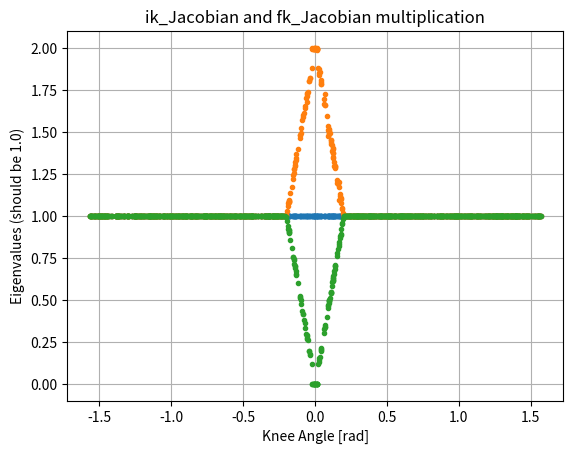

This figure's Python source:
# -*- coding: utf-8 -*-
"""
Library for kinematic calculations for walking robot
TODO:
    fk_Jacobian_dot? complicated, so numerically calculated by motionController instead.
    ik_Jacobian encourages backwards legs. Should fk_Jacobian instead?
    decide exactly where inclination should be

Created Mar 2021
[redacted]
"""
import numpy as np
try:
    from scipy.optimize import minimize
except:
    optimizer_installed = False
else:
    optimizer_installed = True
#from numba import njit

SHIN_LENGTH = 0.2 # [m]
THIGH_LENGTH = 0.2 # [m] (if you make them different, fix _fk_Jac_physTrig to do that)

# array indexes
RIGHT = 0
FORWARD = 1
UP = 2
HORIZONTAL = (RIGHT, FORWARD)
RIGHT_DIR = np.array([1,0,0])
FORWARD_DIR = np.array([0,1,0])
UP_DIR = np.array([0,0,1])

LEFTSCALE = np.ones(3)
LEFTSCALE[RIGHT] *= -1 # multiply vectors by LEFTSCALE to change right to left
LEFTSCALE_L = LEFTSCALE.reshape((3,1)) # LEFTSCALE but for matrices instead of vectors

def forward_kinematics(theta, body_inclination, return_Jacobian=False):
    """given motor angles, find the expected position of the foot.
    theta[0] is the hip's angle, zero when the leg is pointing down, positive outwards from the side of the body.
    theta[1] is the hip's angle, zero when the leg is pointing down, positive forwards
    theta[2] is the knee angle, zero when the knee is straight
    body_inclination $alpha$ is how much the body is tilted relative to the plane of the ground, positive upwards.
    return_Jacobian: True to return (p_leg, fk_Jacobian), False (default) returns p_leg.
        See kinematics.fk_Jacobian
    
    returns relative leg position p_leg 3-array in robot coordinates"""
    phi1 = body_inclination + theta[1]
    phi2 = phi1 + theta[2]
    phi = np.array([theta[0], phi1, phi2])
    sines = np.sin(phi).reshape(3)
    cosines = np.cos(phi).reshape(3)
    p_leg = np.empty(3)
    p_leg[FORWARD] = (THIGH_LENGTH * sines[1] + SHIN_LENGTH * sines[2]) * cosines[0]
    p_leg[RIGHT] = (THIGH_LENGTH * cosines[1] + SHIN_LENGTH * cosines[2]) * sines[0]
    p_leg[UP] = -(THIGH_LENGTH * cosines[1] + SHIN_LENGTH * cosines[2]) * cosines[0]
    if return_Jacobian:
        Jac = _fk_Jac_physTrig(sines, cosines)
        return p_leg, Jac
    return p_leg

def fk_Jacobian(theta, body_inclination):
    """given motor angles, find the Jacobian d(p_leg)/d(motor_angle)
        where p_leg is relative leg position array of [forward, out, up].
    theta[0] is the hip outward motor angle, zero when the leg is pointing down, positive outwards from the side of the body.
    theta[1] is the hip forward motor angle, zero when the leg is pointing down, positive forwards
    theta[2] is the knee angle, zero when the knee is straight, positive forwards
    down is towards the ground, forward and out are body orientation, all 3 are perpendicular to each other
    
    using both fk_Jacobian() and forward_kinematics() is slower than forward_kinematics(return_Jacobian=True)
    
    returns Jacobian as 3x3 matrix"""
    phi1 = body_inclination + theta[1]
    phi2 = phi1 + theta[2]
    phi = np.array([theta[0], phi1, phi2])
    return _fk_Jac_physTrig(np.sin(phi), np.cos(phi))

def ik_Jacobian(fk_Jac, angle):
    """find the inverse of the fk Jacobian. Deals with singularity.
    Near theta2=0, Jacobian gets an added term that moves leg forward
    fk_Jac is the forward jacobian, angle is the associated leg angles"""
    #BUG not always inverse
    max_width = 0.2 # the width in radians of the singularity handling
    width = np.abs(angle[2])
    if width > max_width:
        ik_Jac = np.linalg.inv(fk_Jac)
        return ik_Jac
    else: #if we're close to the singularity
        backup = np.empty((3,3))
        backup[0:2,:] = np.linalg.pinv(fk_Jac[:,0:2])
        backup[2,:] = 2 * backup[1,:]
        #encourage backwards knee
        backup[1:, (FORWARD, UP)] += 0.005 * np.array([[-1, 1], [-1, 1]], dtype=float)
        if width > 0.02:
            ik_Jac = np.linalg.inv(fk_Jac)
            return (width / max_width) * ik_Jac + (1 - width / max_width) * backup
        else: # too close to singularity for any inverse
            return backup

def fk_Jacobian_dot(theta, omega):
    """given leg angles and angular velocity, find the time derivative of the Jacobian returned by fk_Jacobian.
    theta[0] is the hip outward motor angle, zero when the leg is pointing down, positive outwards from the side of the body.
    theta[1] is the hip forward motor angle, zero when the leg is pointing down, positive forwards
    theta[2] is the knee angle, zero when the knee is straight, positive forwards
    
    returns 3x3 time derivative of Jacobian matrix"""
    #TODO? complicated, so numerically calculated by motionController instead.
    
def inverse_kinematics(p_leg, body_inclination, theta_est = None, ignore_failure = False):
    """given the position of the leg, find the desired motor angles.
    Calls a solver, so slower than forward_kinematics.
    p_leg is target relative leg position array of [forward, out, up]
    theta_est is initial guess. default is [0, 0, 0]
    if the solver fails and ignore_failure is False, the function will return None
    
    returns array [theta0, theta1, theta2]"""
    def f(theta, body_inclination, p_desired):
        p, Jac = forward_kinematics(theta, body_inclination, return_Jacobian=True)
        disp = p - p_desired
        return np.sum(disp**2), disp @ Jac
    if theta_est is None:
        theta_est = np.zeros(3)
    
    if optimizer_installed == False:
        return None
    ret = minimize(f, theta_est, args=(body_inclination, p_leg), jac=True, tol=1e-6)
    #angles = (ret.x + np.pi) % (2 * np.pi) - np.pi # wrap -pi to pi
    if ret.success or ignore_failure:
        return ret.x
    #print(ret.message)
    return None
    

""" --------------------- internal use functions ------------------ """
#@njit
def _fk_Jac_physTrig(sines, cosines):
    """given ratios of physical coordinates, find d(p_leg)/d(motor_angle)
    theta0 is the motor angle outwards
    phi1 is angle between thigh and down in the plane of the leg
    phi2 is the angle between shin and down in the plane of the leg
    sines and cosines are sin and cos of [theta0, phi1, phi2]
    
    returns Jacobian as a 3x3 matrix
    """
    Jac = np.zeros((3,3))
    Jac[FORWARD,0] = -(sines[1] + sines[2]) * sines[0]
    Jac[FORWARD,1] = (cosines[1] + cosines[2]) * cosines[0]
    Jac[FORWARD,2] = cosines[2] * cosines[0]
    Jac[RIGHT,0] = (cosines[1] + cosines[2]) * cosines[0]
    Jac[RIGHT,1] = -(sines[1] + sines[2]) * sines[0]
    Jac[RIGHT,2] = -sines[2] * sines[0]
    Jac[UP,0] = (cosines[1] + cosines[2]) * sines[0]
    Jac[UP,1] = (sines[1] + sines[2]) * cosines[0]
    Jac[UP,2] = sines[2] * cosines[0]
    return SHIN_LENGTH * Jac
    

def test():
    import time
    numTries = 1000
    makePlot = True
    # thetas is [theta0 theta1 theta2 alpha] for each try
    thetas = np.random.uniform(low=-np.pi/2, high=np.pi/2, size=(4,numTries))
    fk_results = np.empty((3,numTries))
    Jac_results = np.empty((3,3,numTries))
    fk_Jac_results = np.empty((3,3,numTries))
    ik_Jac_results = np.empty((3,3,numTries))
    ik_thetas = thetas[:3,:] + np.random.uniform(low=-0.1, high=0.1, size=(3,numTries))
    ik_results = np.empty((3,numTries))
    ik_fails = np.zeros((numTries), dtype = int)
    
    forward_kinematics(np.zeros(3), 0.0)
    fk_Jacobian(np.zeros(3), 0.0) #compile
    
    # Run everything and test timings
    startTime = time.perf_counter()
    for i in range(numTries):
        fk_results[:,i] = forward_kinematics(thetas[:3,i], thetas[3,i])
    fk_time = time.perf_counter() - startTime
    print("forward_kinematics takes", round(fk_time * 1e6 / numTries, 3), "us")
    
    startTime = time.perf_counter()
    for i in range(numTries):
        Jac_results[:,:,i] = fk_Jacobian(thetas[:3,i], thetas[3,i])
    Jac_time = time.perf_counter() - startTime
    print("fk_Jacobian takes", round(Jac_time * 1e6 / numTries, 3), "us")
    
    startTime = time.perf_counter()
    for i in range(numTries):
        _, fk_Jac_results[:,:,i] = forward_kinematics(thetas[:3,i], thetas[3,i], return_Jacobian=True)
    fk_Jac_time = time.perf_counter() - startTime
    print("forward_kinematics with Jacobian takes", round(fk_Jac_time * 1e6 / numTries, 3), "us")
    
    startTime = time.perf_counter()
    for i in range(numTries):
        ik_Jac_results[:,:,i] = ik_Jacobian(fk_Jac_results[:,:,i], thetas[:3,i])
    ik_Jac_time = time.perf_counter() - startTime
    print("inverse Jacobian takes", round(ik_Jac_time * 1e6 / numTries, 3), "us")
    
    # Test same results for forward_kinematics and fk_Jacobian
    if not np.all(np.isclose(Jac_results, fk_Jac_results)):
        print("FAIL: forward_kinematics and fk_Jacobian yielded different values")
        
    # test ik_Jacobian and fk_Jacobian match
    eig = np.empty((3, numTries), dtype=np.complex64)
    for i in range(numTries):
        evals, _ = np.linalg.eig(ik_Jac_results[:,:,i] @ fk_Jac_results[:,:,i])
        eig[:,i] = evals
    print("ik_Jacobian and fk_Jacobian comparison, should be 1.0:", np.max(eig), np.min(eig))
    if makePlot:
        try:
            import matplotlib.pyplot as plt
        except:
            pass
        else:
            fig = plt.figure(1)
            fig.clf()
            plt.plot(thetas[2,:], eig[0,:], '.', thetas[2,:], eig[1,:], '.', thetas[2,:], eig[2,:], '.')
            plt.grid(True)
            plt.xlabel("Knee Angle [rad]")
            plt.ylabel("Eigenvalues (should be 1.0)")
            plt.title("ik_Jacobian and fk_Jacobian multiplication")
            
    # test Jacobian represents movement directions
    delta = 1e-5 #angle increment
    Jac_err = np.empty((3, 3, numTries))
    for i in range(numTries):
        for j in range(3):
            d_angle = np.zeros(3)
            d_angle[j] += delta
            pred_diff = np.matmul(Jac_results[:,:,i], d_angle).reshape(3)
            calc_diff = forward_kinematics(thetas[:3,i] + d_angle, thetas[3,i]) - fk_results[:,i]
            Jac_err[:,j,i] = pred_diff / calc_diff
    print("Jacobian did not approximate position change in ", np.sum(np.logical_or(Jac_err < 0.95, Jac_err > 1.05)), "out of", 9*numTries)
    
    
    # test inverse_kinematics
    startTime = time.perf_counter()
    for i in range(numTries):
        ret = inverse_kinematics(fk_results[:,i], thetas[3,i], theta_est = ik_thetas[:3,i])
        if ret is None:
            ik_fails[i] = 1
        else:
            ik_results[:,i] = ret
    ik_time = time.perf_counter() - startTime
    print("inverse_kinematics takes", round(ik_time * 1e6 / numTries, 3), "us with close estimate")
    print(np.sum(ik_fails), "/", numTries, "inverse_kinematics optimizer failures")
    
    failnum = 0
    for i in range(numTries):
        if not (np.all(np.isclose(forward_kinematics(ik_results[:,i], thetas[3,i]), fk_results[:,i], atol=0.001)) or ik_fails[i]):
            #print("FAIL: inverse_kinematics on forward_kinematics yielded different values at", i)
            print(ik_results[:,i], " ||| ", thetas[:3,i])
            print("\t", forward_kinematics(ik_results[:,i], thetas[3,i]), " ||| ", fk_results[:,i])
            failnum += 1
    print(failnum, "inverse_kinematics incorrect results")
    
    
        
    
if __name__ == "__main__":
    test()
    
    